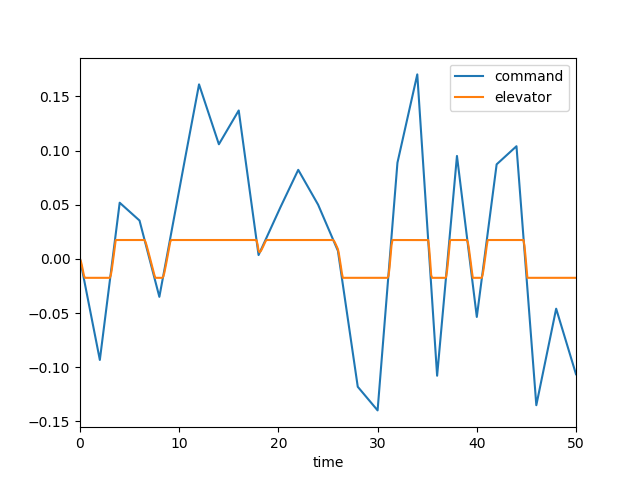

The file beside this chart, header and first rows:
, time, dec, de, mode, u, w, q, theta
0, 0.0, 0.0, 0.0, 1.0, 0.0, 0.0, 0.0, 0.0
1, 0.1, -0.004662, -0.002567, 1.0, -0.0002588, 0.003597, 0.000156, 5.0400904001435265e-06
2, 0.2, -0.009325, -0.006459, 1.0, -0.001381, 0.0202, 0.000662, 4.2588628275552765e-05
3, 0.3, -0.01399, -0.01084, 1.0, -0.003904, 0.05855, 0.001538, 0.0001495
4, 0.4, -0.01865, -0.0154, 1.0, -0.008295, 0.1258, 0.002742, 0.0003608
5, 0.5, -0.02331, -0.01745, 1.0, -0.01477, 0.2248, 0.004091, 0.0007035
6, 0.6, -0.02797, -0.01745, 1.0, -0.02284, 0.3469, 0.005187, 0.00117
7, 0.7, -0.03264, -0.01745, 1.0, -0.03222, 0.4843, 0.006006, 0.001732
8, 0.8, -0.0373, -0.01745, 1.0, -0.04266, 0.6306, 0.006567, 0.002362
9, 0.9, -0.04196, -0.01745, 1.0, -0.05393, 0.7802, 0.006895, 0.003037
10, 1.0, -0.04662, -0.01745, 1.0, -0.06579, 0.928, 0.007015, 0.003734
11, 1.1, -0.05129, -0.01745, 1.0, -0.07807, 1.07, 0.006957, 0.004434
12, 1.2, -0.05595, -0.01745, 1.0, -0.09057, 1.203, 0.006751, 0.005121
13, 1.3, -0.06061, -0.01745, 1.0, -0.1032, 1.324, 0.006425, 0.005781
14, 1.4, -0.06527, -0.01745, 1.0, -0.1157, 1.432, 0.006009, 0.006403
15, 1.5, -0.06994, -0.01745, 1.0, -0.1281, 1.525, 0.005529, 0.00698
16, 1.6, -0.0746, -0.01745, 1.0, -0.1403, 1.604, 0.005008, 0.007507
17, 1.7, -0.07926, -0.01745, 1.0, -0.1522, 1.667, 0.004469, 0.007981
18, 1.8, -0.08392, -0.01745, 1.0, -0.1638, 1.716, 0.003931, 0.008401
19, 1.9, -0.08858, -0.01745, 1.0, -0.175, 1.752, 0.003409, 0.008768
20, 2.0, -0.09325, -0.01745, 1.0, -0.186, 1.775, 0.002916, 0.009084
21, 2.1, -0.08599, -0.01745, 1.0, -0.1966, 1.786, 0.002463, 0.009353
22, 2.2, -0.07873, -0.01745, 1.0, -0.207, 1.788, 0.002055, 0.009578
23, 2.3, -0.07148, -0.01745, 1.0, -0.2171, 1.782, 0.001699, 0.009765
24, 2.4, -0.06422, -0.01745, 1.0, -0.2271, 1.769, 0.001396, 0.00992
25, 2.5, -0.05696, -0.01745, 1.0, -0.2368, 1.75, 0.001148, 0.01005
26, 2.6, -0.0497, -0.01745, 1.0, -0.2465, 1.728, 0.0009518, 0.01015
27, 2.7, -0.04245, -0.01745, 1.0, -0.256, 1.703, 0.0008062, 0.01024
28, 2.8, -0.03519, -0.01745, 1.0, -0.2656, 1.677, 0.0007073, 0.01031
29, 2.9, -0.02793, -0.01745, 1.0, -0.2752, 1.65, 0.0006504, 0.01038
30, 3.0, -0.02068, -0.01745, 1.0, -0.2848, 1.623, 0.0006307, 0.01045
31, 3.1, -0.01342, -0.01523, 1.0, -0.2943, 1.595, 0.0005078, 0.0105
32, 3.2, -0.006162, -0.01009, 1.0, -0.3029, 1.555, 5.494366632774472e-07, 0.01053
33, 3.3, 0.001095, -0.003611, 1.0, -0.31, 1.489, -0.001048, 0.01049
34, 3.4, 0.008352, 0.00336, 1.0, -0.3146, 1.385, -0.00262, 0.01031
35, 3.5, 0.01561, 0.01051, 1.0, -0.3161, 1.235, -0.004637, 0.009948
36, 3.6, 0.02287, 0.01745, 1.0, -0.314, 1.031, -0.006992, 0.009369
37, 3.7, 0.03012, 0.01745, 1.0, -0.3088, 0.7816, -0.009087, 0.008561
38, 3.8, 0.03738, 0.01745, 1.0, -0.3011, 0.5038, -0.01064, 0.00757
39, 3.9, 0.04464, 0.01745, 1.0, -0.2916, 0.2103, -0.01168, 0.006451
40, 4.0, 0.05189, 0.01745, 1.0, -0.2806, -0.0877, -0.01226, 0.00525
41, 4.1, 0.05107, 0.01745, 1.0, -0.2685, -0.3807, -0.01244, 0.004012
42, 4.2, 0.05025, 0.01745, 1.0, -0.2559, -0.6608, -0.01227, 0.002775
43, 4.3, 0.04943, 0.01745, 1.0, -0.243, -0.9218, -0.01182, 0.001568
44, 4.4, 0.0486, 0.01745, 1.0, -0.2301, -1.159, -0.01113, 0.0004191
45, 4.5, 0.04778, 0.01745, 1.0, -0.2175, -1.369, -0.01028, -0.0006528
46, 4.6, 0.04696, 0.01745, 1.0, -0.2052, -1.549, -0.009308, -0.001633
47, 4.7, 0.04614, 0.01745, 1.0, -0.1936, -1.7, -0.008263, -0.002512
48, 4.8, 0.04531, 0.01745, 1.0, -0.1827, -1.821, -0.007188, -0.003285
49, 4.9, 0.04449, 0.01745, 1.0, -0.1725, -1.914, -0.006121, -0.00395
50, 5.0, 0.04367, 0.01745, 1.0, -0.163, -1.98, -0.00509, -0.00451
51, 5.1, 0.04285, 0.01745, 1.0, -0.1543, -2.021, -0.004122, -0.00497
52, 5.2, 0.04202, 0.01745, 1.0, -0.1464, -2.04, -0.003235, -0.005337
53, 5.3, 0.0412, 0.01745, 1.0, -0.1391, -2.04, -0.002442, -0.00562
54, 5.4, 0.04038, 0.01745, 1.0, -0.1323, -2.024, -0.001753, -0.005829
55, 5.5, 0.03956, 0.01745, 1.0, -0.1261, -1.995, -0.00117, -0.005974
56, 5.6, 0.03873, 0.01745, 1.0, -0.1204, -1.956, -0.0006961, -0.006067
57, 5.7, 0.03791, 0.01745, 1.0, -0.1149, -1.91, -0.0003266, -0.006117
58, 5.8, 0.03709, 0.01745, 1.0, -0.1097, -1.859, -5.6379310990450904e-05, -0.006135
59, 5.9, 0.03627, 0.01745, 1.0, -0.1047, -1.805, 0.0001222, -0.006131
... 441 more rows
